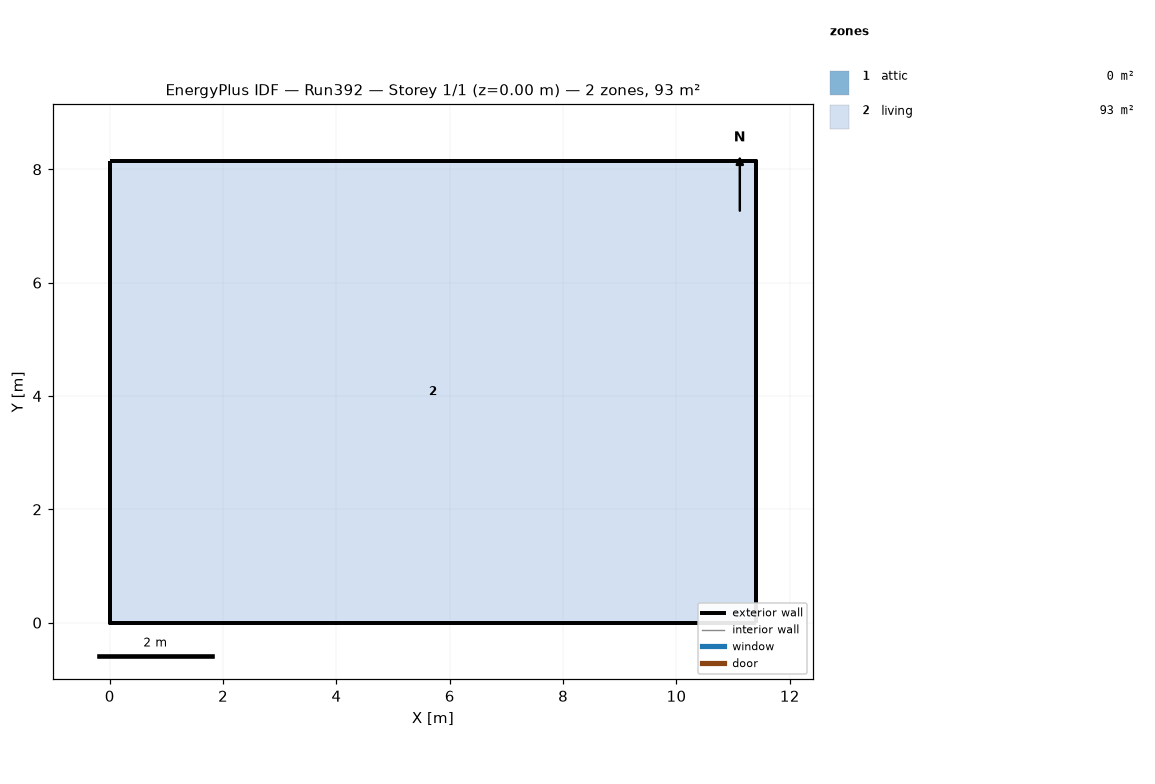
=== STOREY PLAN SPEC (per zone: floor XY polygon, exterior-wall plan segments, windows/doors) ===
zone 1: attic  (0.0 m²)
  exterior wall: (11.40, 0.00) – (11.40, 8.15) – (11.40, 4.07)  [12.2 m]
  exterior wall: (0.00, 8.15) – (0.00, 0.00) – (0.00, 4.07)  [12.2 m]
zone 2: living  (92.9 m²)
  floor: (0.00, 0.00) (0.00, 8.15) (11.40, 8.15) (11.40, 0.00)
  exterior wall: (0.00, 0.00) – (11.40, 0.00)  [11.4 m]
  exterior wall: (11.40, 0.00) – (11.40, 8.15)  [8.1 m]
  exterior wall: (11.40, 8.15) – (0.00, 8.15)  [11.4 m]
  exterior wall: (0.00, 8.15) – (0.00, 0.00)  [8.1 m]

=== DERIVED (storey summary) ===
Building: Run392
Storey: 1 of 1  (floor level z = 0.00 m)
Storey gross floor area: 92.9 m²
Zones on this storey: 2
  - attic: floor 0.0 m²; exterior wall 24.4 m (11.2 m²); WWR 0.0%
  - living: floor 92.9 m²; exterior wall 39.1 m (190.7 m²); WWR 0.0%
Zone adjacency: (none detected)